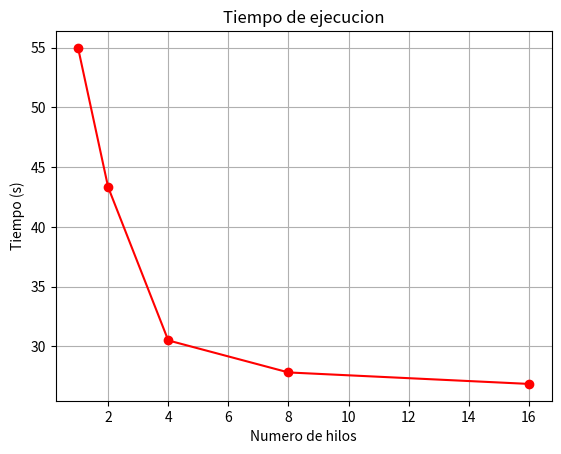

Recreate this plot in Python.
import numpy as np
import matplotlib.pyplot as mp

num = [1,2,4,8,16]

# N = 128

# Video: japan.mp4
# Duracion: 00:01:00

#times = [[55.259958, 54.829866, 54.843469],
        #[0.004797, 0.004588, 0.015015],
        #[0.003112, 0.014492, 0.002976], 
        #[0.005580, 0.002812, 0.002606],
        #[0.002789, 0.002695, 0.003789]
        #]

# openmp

times = [[55.259958, 54.829866, 54.843469], # 80.671145
        [43.178546, 43.309115, 43.484728], 
        [29.809299, 30.944692, 30.741333],
        [27.600829, 28.029610, 27.824460],
        [26.496024, 26.629711, 27.446805]
       ]

time =np.array([sum(t)/len(t)for t in times])

mp.plot(num,time,"ro")
mp.plot(num,time,"r-")
mp.title("Tiempo de ejecucion")
mp.xlabel("Numero de hilos")
mp.ylabel("Tiempo (s)")
mp.grid(True)
mp.show()